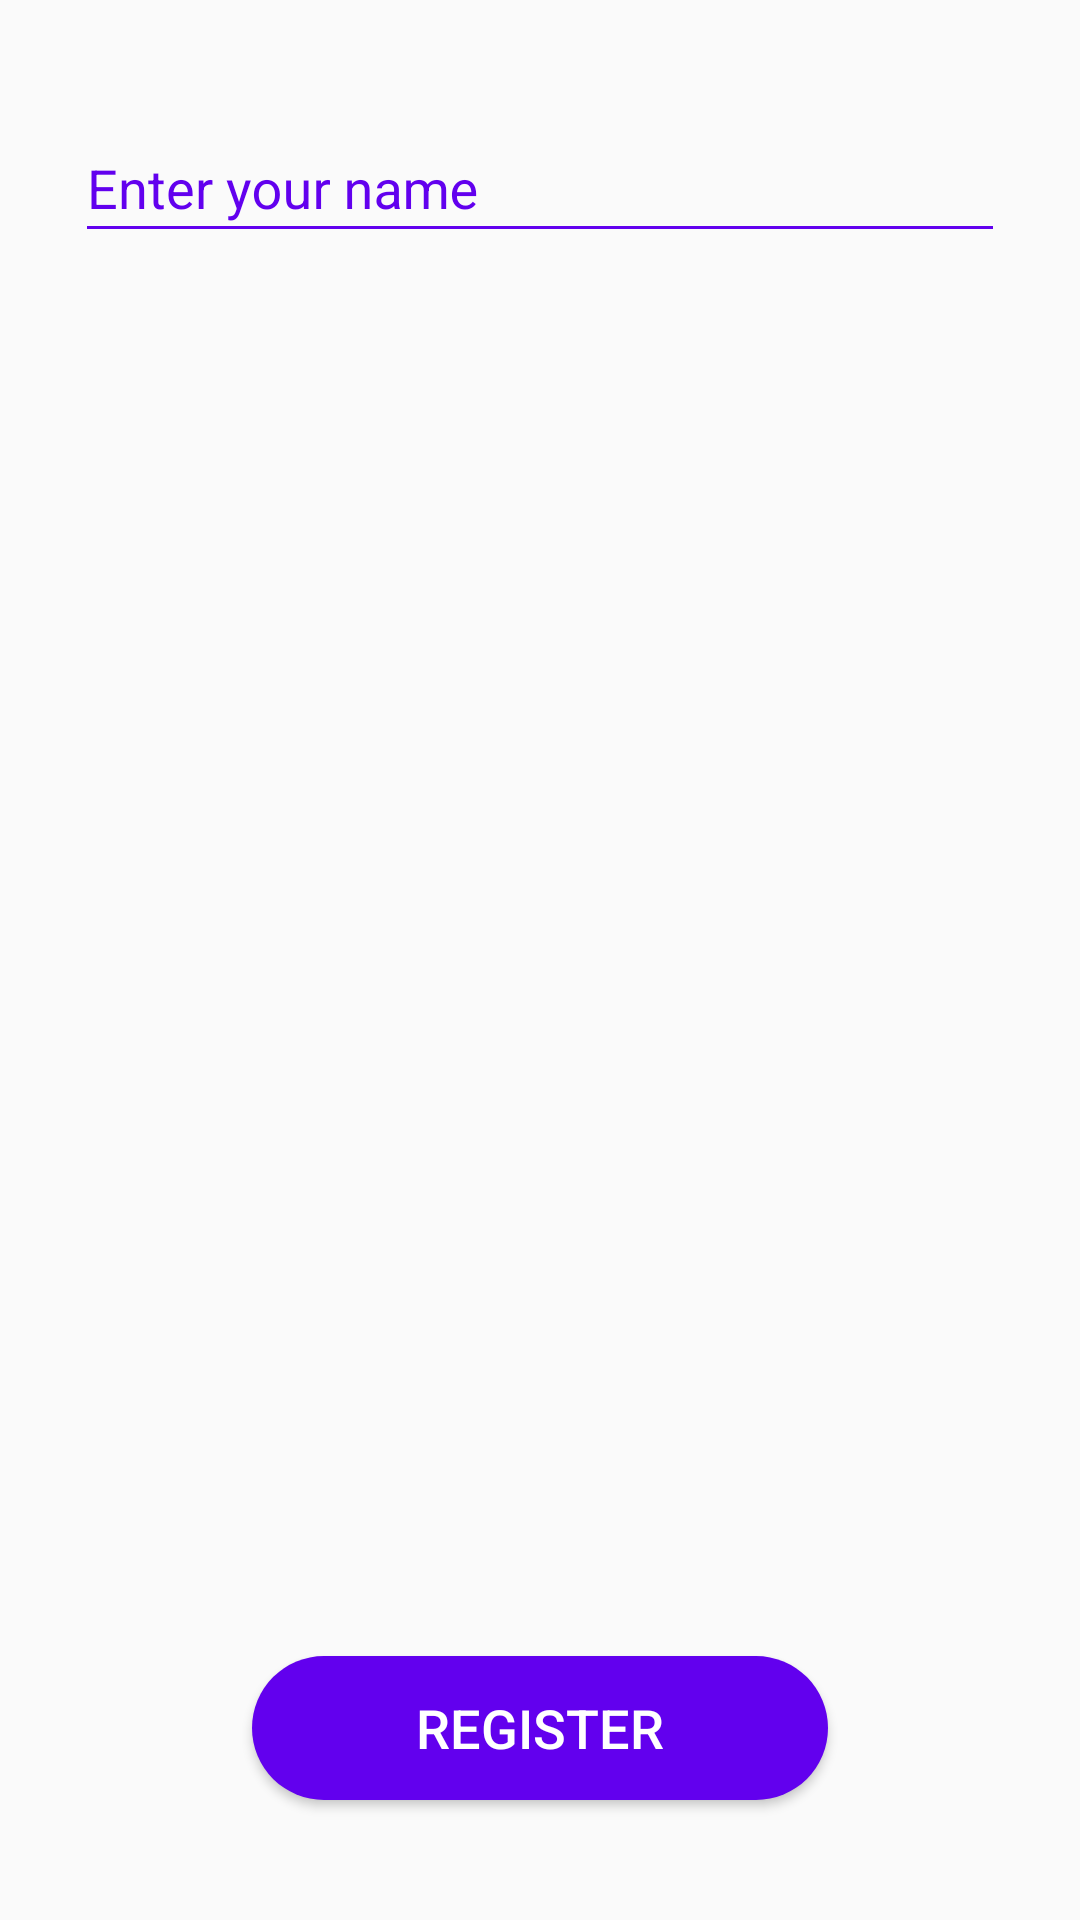

Layout XML and referenced resources for this Android screen:
<!-- AndroidManifest.xml: application theme AppTheme -->
<!-- res/layout/activity_main.xml -->
<?xml version="1.0" encoding="utf-8"?>
<LinearLayout
    xmlns:android="http://schemas.android.com/apk/res/android"
    xmlns:tools="http://schemas.android.com/tools"
    android:id="@+id/activity_main"
    android:orientation="vertical"
    android:layout_width="match_parent"
    android:layout_height="match_parent"
    android:paddingBottom="16dp"
    android:paddingLeft="16dp"
    android:paddingRight="16dp"
    android:paddingTop="16dp"
    tools:context="com.codebrat.lodestarsample.activity.MainActivity">

    <android.support.design.widget.TextInputLayout
        android:layout_width="match_parent"
        android:layout_height="wrap_content"
        android:layout_marginTop="16dp"
        android:theme="@style/TextLabelForRegister">

        <AutoCompleteTextView
            android:id="@+id/username"
            android:hint="@string/prompt_name"
            android:layout_weight="1"
            style="@style/CustomFontStyleForRegisterEntries"
            android:inputType="text"
            android:imeOptions="actionDone"/>

    </android.support.design.widget.TextInputLayout>

    <View
        android:layout_width="0dp"
        android:layout_height="0dp"
        android:layout_weight="1" />

    <Button
        android:layout_width="192dp"
        android:layout_height="wrap_content"
        android:id="@+id/register"
        android:text="@string/prompt_register"
        android:textSize="18sp"
        android:textColor="@android:color/white"
        android:layout_marginBottom="24dp"
        android:gravity="center"
        android:layout_gravity="bottom|center_horizontal"
        android:padding="8dp"
        android:background="@drawable/btn_background" />
</LinearLayout>
<!-- resources referenced by this layout -->
<resources>
  <!-- drawable btn_background (drawable) -->
  <?xml version="1.0" encoding="utf-8"?>
  <selector xmlns:android="http://schemas.android.com/apk/res/android"
            android:layout_width="wrap_content"
            android:layout_height="wrap_content">
  
      <item>
          <shape>
              <solid android:color="@color/colorPrimary" />
  
              <corners
                  android:bottomLeftRadius="24dp"
                  android:bottomRightRadius="24dp"
                  android:topLeftRadius="24dp"
                  android:topRightRadius="24dp" />
          </shape>
      </item>
  
  </selector>
  <string name="prompt_name">Enter your name</string>
  <string name="prompt_register">Register</string>
  <style name="CustomFontStyleForRegisterEntries">
          <item name="android:layout_width">310dp</item>
          <item name="android:layout_height">wrap_content</item>
          <item name="android:textSize">18sp</item>
          <item name="android:textColor">@color/colorPrimary</item>
          <item name="android:textStyle">normal</item>
          <item name="android:gravity">left</item>
          <item name="android:layout_gravity">center</item>
          <item name="android:maxLines">1</item>
          <item name="android:singleLine">true</item>
      </style>
  <style name="TextLabelForRegister" parent="AppTheme">
          
          <item name="android:textColorHint">@color/colorPrimary</item>
          
          <item name="colorAccent">@color/colorPrimary</item>
          <item name="colorControlNormal">@color/colorPrimary</item>
          <item name="colorControlActivated">@color/colorPrimary</item>
      </style>
  <style name="AppTheme" parent="Theme.AppCompat.Light.DarkActionBar">
          
          <item name="colorPrimary">@color/colorPrimary</item>
          <item name="colorPrimaryDark">@color/colorPrimaryDark</item>
          <item name="colorAccent">@color/colorAccent</item>
      </style>
  <!-- not gathered from this repository: default colours our renderer supplied (Android Studio template values) -->
  <color name="colorPrimary">#FF6200EE</color>
  <color name="colorPrimaryDark">#FF3700B3</color>
  <color name="colorAccent">#FF03DAC5</color>
</resources>
